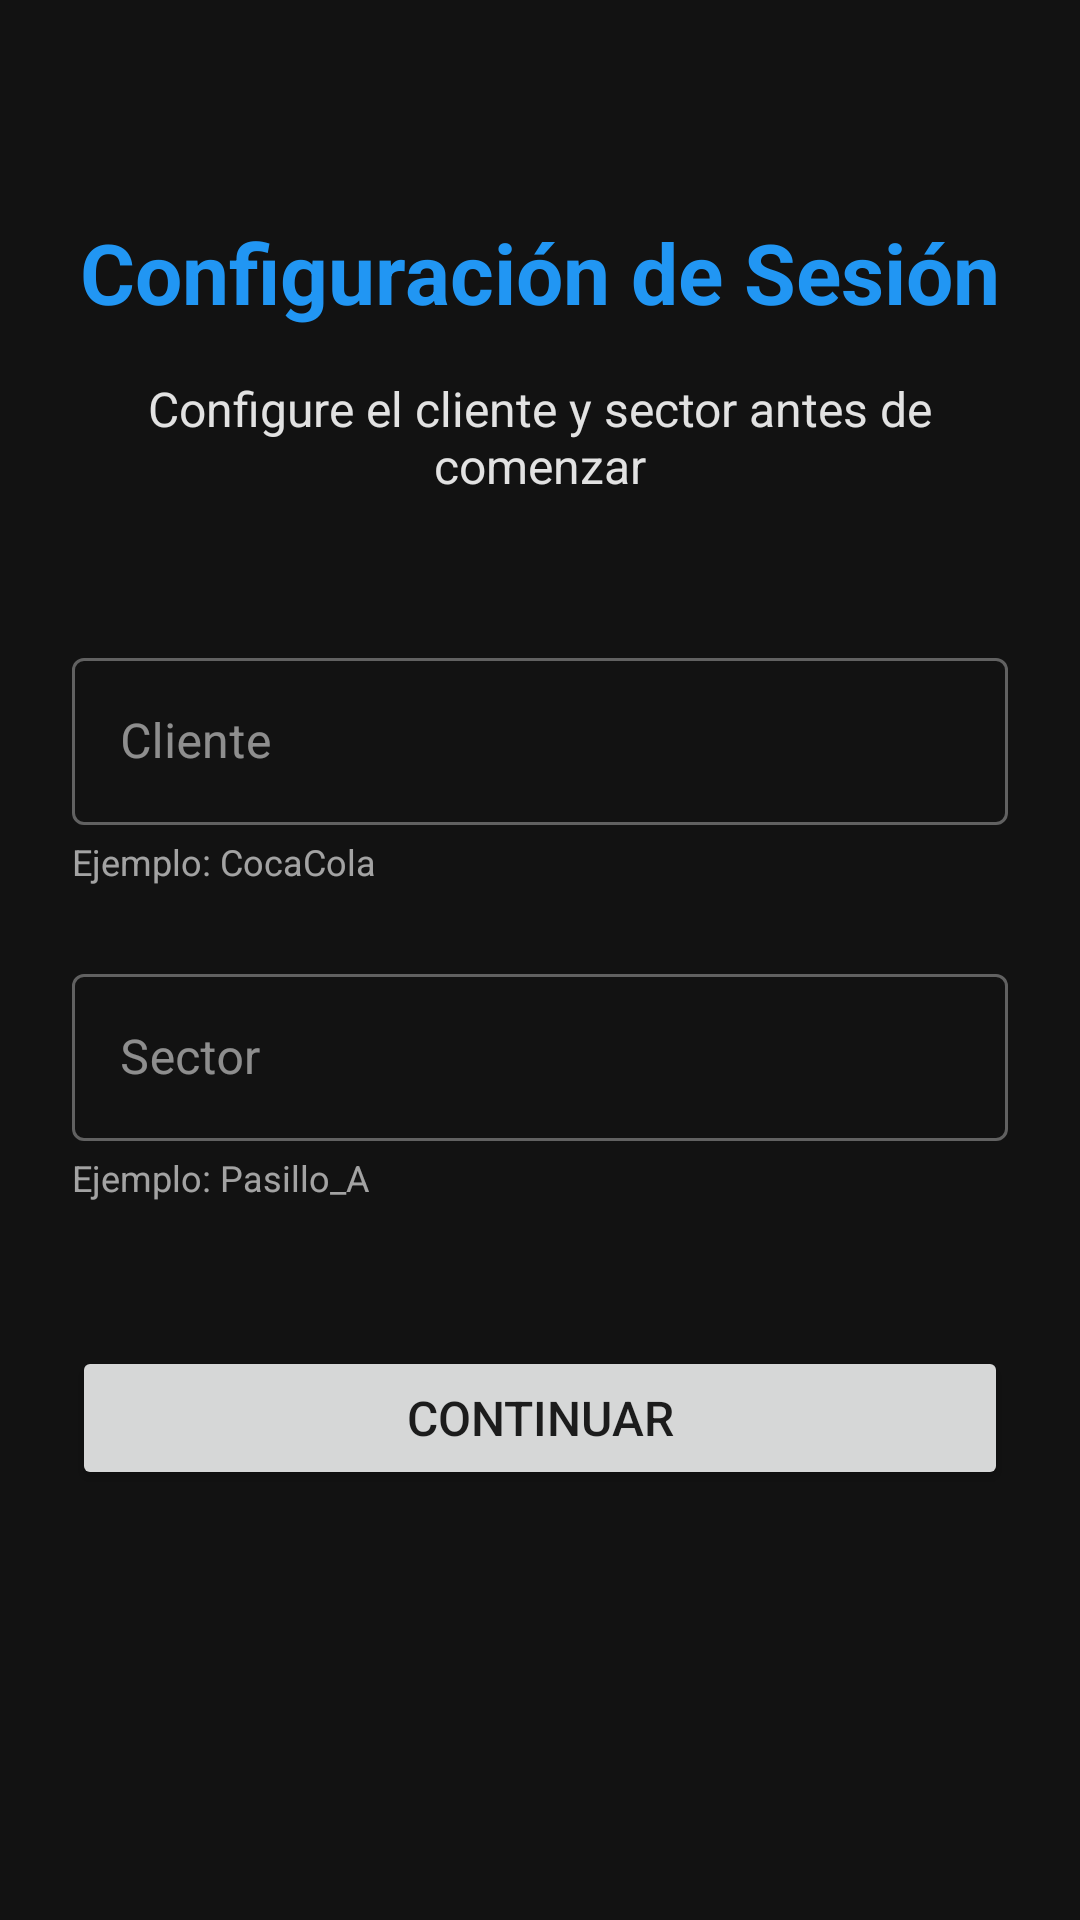

Reconstruct the res/layout file that produces this screen, plus the resources it refers to.
<!-- AndroidManifest.xml: application theme Theme.DroneInventoryScanner -->
<!-- res/layout/activity_session_setup.xml -->
<?xml version="1.0" encoding="utf-8"?>
<androidx.constraintlayout.widget.ConstraintLayout 
    xmlns:android="http://schemas.android.com/apk/res/android"
    xmlns:app="http://schemas.android.com/apk/res-auto"
    android:layout_width="match_parent"
    android:layout_height="match_parent"
    android:padding="24dp"
    android:background="@color/dark_background">

    <TextView
        android:id="@+id/tvTitle"
        android:layout_width="wrap_content"
        android:layout_height="wrap_content"
        android:text="@string/session_setup_title"
        android:textSize="28sp"
        android:textStyle="bold"
        android:textColor="@color/dark_primary"
        app:layout_constraintTop_toTopOf="parent"
        app:layout_constraintStart_toStartOf="parent"
        app:layout_constraintEnd_toEndOf="parent"
        android:layout_marginTop="48dp" />

    <TextView
        android:id="@+id/tvDescription"
        android:layout_width="0dp"
        android:layout_height="wrap_content"
        android:text="@string/session_setup_description"
        android:textSize="16sp"
        android:textColor="@color/dark_on_surface"
        android:gravity="center"
        app:layout_constraintTop_toBottomOf="@id/tvTitle"
        app:layout_constraintStart_toStartOf="parent"
        app:layout_constraintEnd_toEndOf="parent"
        android:layout_marginTop="16dp" />

    <com.google.android.material.textfield.TextInputLayout
        android:id="@+id/tilCliente"
        android:layout_width="0dp"
        android:layout_height="wrap_content"
        android:hint="@string/cliente"
        app:layout_constraintTop_toBottomOf="@id/tvDescription"
        app:layout_constraintStart_toStartOf="parent"
        app:layout_constraintEnd_toEndOf="parent"
        android:layout_marginTop="48dp"
        style="@style/Widget.MaterialComponents.TextInputLayout.OutlinedBox">

        <com.google.android.material.textfield.TextInputEditText
            android:id="@+id/etCliente"
            android:layout_width="match_parent"
            android:layout_height="wrap_content"
            android:inputType="text"
            android:maxLines="1"
            android:textColor="@color/dark_on_surface"
            android:textColorHint="@color/dark_on_surface" />
    </com.google.android.material.textfield.TextInputLayout>

    <TextView
        android:id="@+id/tvClienteExample"
        android:layout_width="0dp"
        android:layout_height="wrap_content"
        android:text="@string/cliente_example"
        android:textSize="12sp"
        android:textColor="@color/dark_on_surface"
        android:alpha="0.7"
        app:layout_constraintTop_toBottomOf="@id/tilCliente"
        app:layout_constraintStart_toStartOf="parent"
        app:layout_constraintEnd_toEndOf="parent"
        android:layout_marginTop="4dp" />

    <com.google.android.material.textfield.TextInputLayout
        android:id="@+id/tilSector"
        android:layout_width="0dp"
        android:layout_height="wrap_content"
        android:hint="@string/sector"
        app:layout_constraintTop_toBottomOf="@id/tvClienteExample"
        app:layout_constraintStart_toStartOf="parent"
        app:layout_constraintEnd_toEndOf="parent"
        android:layout_marginTop="24dp"
        style="@style/Widget.MaterialComponents.TextInputLayout.OutlinedBox">

        <com.google.android.material.textfield.TextInputEditText
            android:id="@+id/etSector"
            android:layout_width="match_parent"
            android:layout_height="wrap_content"
            android:inputType="text"
            android:maxLines="1"
            android:textColor="@color/dark_on_surface"
            android:textColorHint="@color/dark_on_surface" />
    </com.google.android.material.textfield.TextInputLayout>

    <TextView
        android:id="@+id/tvSectorExample"
        android:layout_width="0dp"
        android:layout_height="wrap_content"
        android:text="@string/sector_example"
        android:textSize="12sp"
        android:textColor="@color/dark_on_surface"
        android:alpha="0.7"
        app:layout_constraintTop_toBottomOf="@id/tilSector"
        app:layout_constraintStart_toStartOf="parent"
        app:layout_constraintEnd_toEndOf="parent"
        android:layout_marginTop="4dp" />

    <Button
        android:id="@+id/btnContinuar"
        android:layout_width="0dp"
        android:layout_height="wrap_content"
        android:text="@string/continuar"
        android:textSize="16sp"
        app:layout_constraintTop_toBottomOf="@id/tvSectorExample"
        app:layout_constraintStart_toStartOf="parent"
        app:layout_constraintEnd_toEndOf="parent"
        android:layout_marginTop="48dp" />

</androidx.constraintlayout.widget.ConstraintLayout>
<!-- resources referenced by this layout -->
<resources>
  <color name="dark_background">#FF121212</color>
  <color name="dark_on_surface">#E0FFFFFF</color>
  <color name="dark_primary">#FF2196F3</color>
  <string name="cliente">Cliente</string>
  <string name="cliente_example">Ejemplo: CocaCola</string>
  <string name="continuar">Continuar</string>
  <string name="sector">Sector</string>
  <string name="sector_example">Ejemplo: Pasillo_A</string>
  <string name="session_setup_description">Configure el cliente y sector antes de comenzar</string>
  <string name="session_setup_title">Configuración de Sesión</string>
  <style name="Theme.DroneInventoryScanner" parent="Theme.MaterialComponents.DayNight.DarkActionBar">
          <item name="colorPrimary">@color/dark_primary</item>
          <item name="colorPrimaryVariant">@color/dark_primary_variant</item>
          <item name="colorSecondary">@color/dark_secondary</item>
          <item name="android:windowBackground">@color/dark_background</item>
          <item name="android:colorBackground">@color/dark_background</item>
          <item name="colorSurface">@color/dark_surface</item>
          <item name="colorOnSurface">@color/dark_on_surface</item>
      </style>
  <color name="dark_primary_variant">#FF1976D2</color>
  <color name="dark_secondary">#FF03DAC5</color>
  <color name="dark_surface">#FF1E1E1E</color>
</resources>
